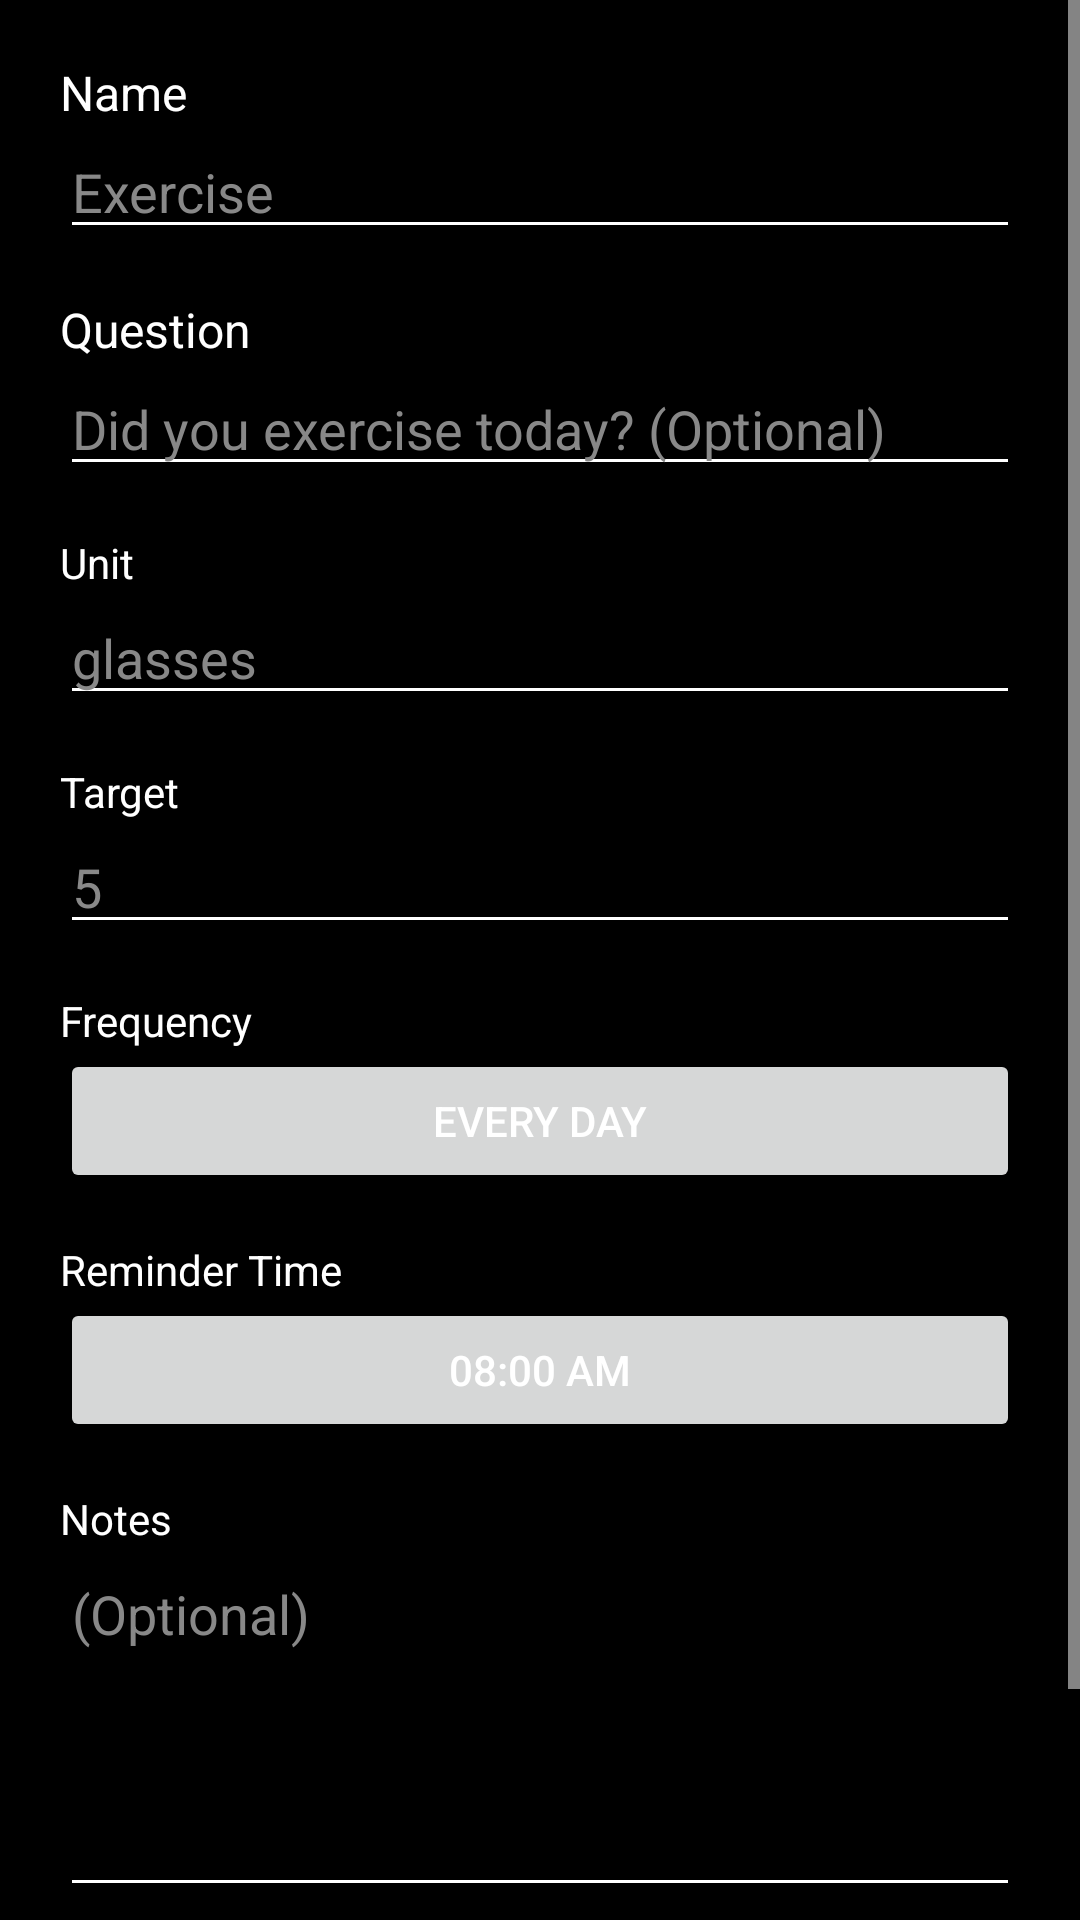

The Android layout XML behind this screen, and the referenced resources:
<!-- AndroidManifest.xml: application theme Theme.PBD3FinalCapstone -->
<!-- res/layout/activity_routine_editor.xml -->
<?xml version="1.0" encoding="utf-8"?>
<ScrollView xmlns:android="http://schemas.android.com/apk/res/android"
    android:layout_width="match_parent"
    android:layout_height="match_parent"
    android:background="#000000">
    <LinearLayout
        android:layout_width="match_parent"
        android:layout_height="wrap_content"
        android:orientation="vertical"
        android:padding="20dp">
        <TextView
            android:layout_width="wrap_content"
            android:layout_height="wrap_content"
            android:text="Name"
            android:textColor="#FFFFFF"
            android:textSize="16sp" />
        <EditText
            android:id="@+id/inputName"
            android:layout_width="match_parent"
            android:layout_height="wrap_content"
            android:hint="Exercise"
            android:textColor="#FFFFFF"
            android:textColorHint="#888888" />
        <TextView
            android:layout_width="wrap_content"
            android:layout_height="wrap_content"
            android:layout_marginTop="16dp"
            android:text="Question"
            android:textColor="#FFFFFF"
            android:textSize="16sp" />
        <EditText
            android:id="@+id/inputQuestion"
            android:layout_width="match_parent"
            android:layout_height="wrap_content"
            android:hint="Did you exercise today? (Optional)"
            android:textColor="#FFFFFF"
            android:textColorHint="#888888" />
        <TextView
            android:layout_width="wrap_content"
            android:layout_height="wrap_content"
            android:layout_marginTop="16dp"
            android:text="Unit"
            android:textColor="#FFFFFF" />
        <EditText
            android:id="@+id/inputUnit"
            android:layout_width="match_parent"
            android:layout_height="wrap_content"
            android:hint="glasses"
            android:textColor="#FFFFFF"
            android:textColorHint="#888888" />
        <TextView
            android:layout_width="wrap_content"
            android:layout_height="wrap_content"
            android:layout_marginTop="16dp"
            android:text="Target"
            android:textColor="#FFFFFF" />
        <EditText
            android:id="@+id/inputTarget"
            android:layout_width="match_parent"
            android:layout_height="wrap_content"
            android:hint="5"
            android:inputType="number"
            android:textColor="#FFFFFF"
            android:textColorHint="#888888" />
        <TextView
            android:layout_width="wrap_content"
            android:layout_height="wrap_content"
            android:layout_marginTop="16dp"
            android:text="Frequency"
            android:textColor="#FFFFFF" />
        <Button
            android:id="@+id/btnFrequency"
            android:layout_width="match_parent"
            android:layout_height="wrap_content"
            android:text="Every day" />
        <TextView
            android:layout_width="wrap_content"
            android:layout_height="wrap_content"
            android:layout_marginTop="16dp"
            android:text="Reminder Time"
            android:textColor="#FFFFFF" />
        <Button
            android:id="@+id/btnReminder"
            android:layout_width="match_parent"
            android:layout_height="wrap_content"
            android:text="08:00 AM" />
        <TextView
            android:layout_width="wrap_content"
            android:layout_height="wrap_content"
            android:layout_marginTop="16dp"
            android:text="Notes"
            android:textColor="#FFFFFF" />
        <EditText
            android:id="@+id/inputNotes"
            android:layout_width="match_parent"
            android:layout_height="120dp"
            android:gravity="top"
            android:hint="(Optional)"
            android:textColor="#FFFFFF"
        android:textColorHint="#888888" />
        <Button
            android:id="@+id/btnSave"
            android:layout_width="match_parent"
            android:layout_height="wrap_content"
            android:layout_marginTop="24dp"
            android:text="Save Routine" />
    </LinearLayout>
</ScrollView>
<!-- resources referenced by this layout -->
<resources>
  <style name="Theme.PBD3FinalCapstone" parent="Base.Theme.PBD3FinalCapstone" />
  <style name="Base.Theme.PBD3FinalCapstone" parent="Theme.Material3.DayNight.NoActionBar">
          
          
  
          <item name="android:statusBarColor">#D3D3D3</item>
          <item name="colorPrimary">#FFFFFF</item>
          <item name="colorPrimaryVariant">#FFFFFF</item>
          <item name="colorSecondary">#FFFFFF</item>
          <item name="colorSecondaryVariant">#FFFFFF</item>
          <item name="colorAccent">#FFFFFF</item>
          <item name="android:colorControlActivated">#FFFFFF</item>
          <item name="android:colorControlHighlight">#FFFFFF</item>
          <item name="android:colorPrimary">#FFFFFF</item>
          <item name="android:textColorPrimary">#FFFFFF</item>
          <item name="android:textColorSecondary">#FFFFFF</item>
          <item name="android:editTextColor">#FFFFFF</item>
          <item name="android:textColorHint">#9E9E9E</item>
      </style>
</resources>
